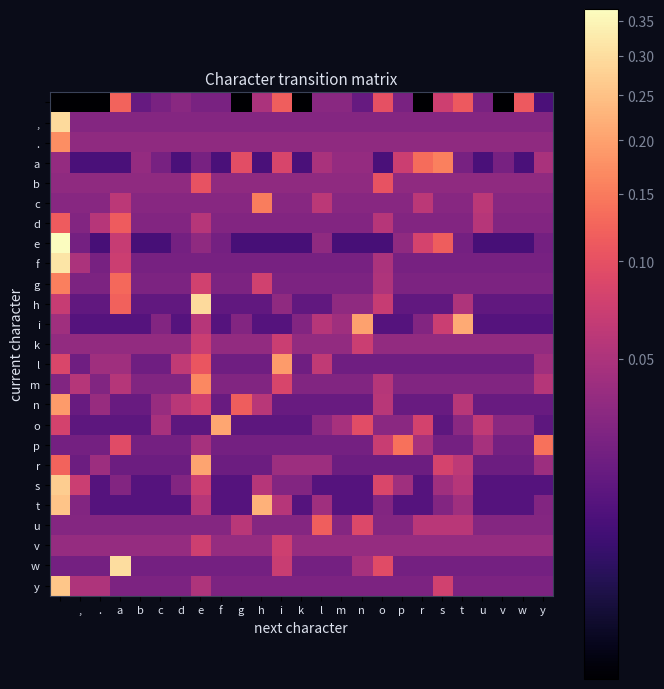
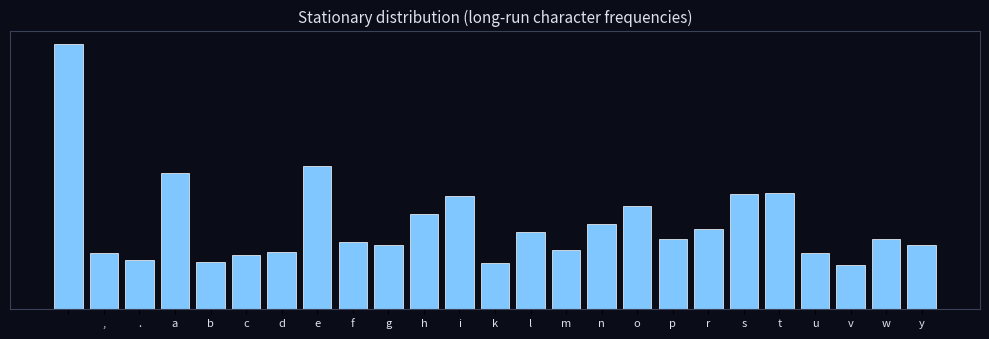

Reproduce these figures in Python, in order.
"""
markov_chain.py - A character-level Markov chain trained on a small
text corpus. Sample from it to generate new text that locally looks
like the corpus but has no global structure.

The visual artefact: a heatmap of the transition matrix.

Pixels2GenAI Project
"""

import numpy as np
import matplotlib
matplotlib.use('Agg')
import matplotlib.pyplot as plt
from collections import Counter, defaultdict

RANDOM_STATE = 0
BG = '#0a0c18'


# Small training corpus: assembled famous opening lines + nonsense.
CORPUS = """
it was the best of times, it was the worst of times, it was the age of wisdom,
it was the age of foolishness, it was the epoch of belief, it was the epoch of
incredulity, it was the season of light, it was the season of darkness, it was
the spring of hope, it was the winter of despair. call me ishmael. some years
ago having little or no money in my purse and nothing particular to interest
me on shore i thought i would sail about a little and see the watery part of
the world. all happy families are alike each unhappy family is unhappy in its
own way. happy days are here again the skies above are clear again so let us
sing a song of cheer again happy days are here again.
""".strip().replace('\n', ' ')


def build_transition_matrix(text):
    """Count adjacent character pairs and normalise to a row-stochastic matrix."""
    chars = sorted(set(text))
    idx = {c: i for i, c in enumerate(chars)}
    n = len(chars)
    counts = np.zeros((n, n), dtype=np.float64)
    for a, b in zip(text, text[1:]):
        counts[idx[a], idx[b]] += 1
    counts += 1.0   # Laplace smoothing
    transition = counts / counts.sum(axis=1, keepdims=True)
    return chars, transition


def sample(transition, chars, length, seed_char, rng):
    idx = {c: i for i, c in enumerate(chars)}
    out = [seed_char]
    for _ in range(length - 1):
        row = transition[idx[out[-1]]]
        next_idx = rng.choice(len(chars), p=row)
        out.append(chars[next_idx])
    return ''.join(out)


def render_transition_heatmap(chars, transition):
    n = len(chars)
    fig, ax = plt.subplots(figsize=(7, 7), facecolor=BG, dpi=110)
    ax.set_facecolor(BG)
    im = ax.imshow(transition, cmap='magma', aspect='equal',
                   norm=matplotlib.colors.PowerNorm(0.35))
    ax.set_xticks(range(n))
    ax.set_yticks(range(n))
    ax.set_xticklabels(chars, color='#dde2ee', fontsize=8)
    ax.set_yticklabels(chars, color='#dde2ee', fontsize=8)
    ax.set_xlabel('next character', color='#dde2ee')
    ax.set_ylabel('current character', color='#dde2ee')
    ax.set_title('Character transition matrix', color='#dde2ee', fontsize=11)
    cbar = fig.colorbar(im, ax=ax)
    cbar.ax.tick_params(colors='#7f879a')
    for spine in ax.spines.values():
        spine.set_color('#3a4258')
    fig.tight_layout()
    fig.savefig('markov_transition.png', facecolor=BG, dpi=110)
    plt.close(fig)


def render_stationary_distribution(chars, transition):
    """Compute the stationary distribution by repeated multiplication."""
    n = len(chars)
    pi = np.full(n, 1.0 / n)
    for _ in range(2000):
        pi = pi @ transition
    fig, ax = plt.subplots(figsize=(10, 3.5), facecolor=BG, dpi=110)
    ax.set_facecolor(BG)
    ax.bar(range(n), pi, color='#80c6ff', edgecolor='white', linewidth=0.5)
    ax.set_xticks(range(n))
    ax.set_xticklabels(chars, color='#dde2ee', fontsize=8)
    ax.set_yticks([])
    ax.set_title('Stationary distribution (long-run character frequencies)',
                 color='#dde2ee', fontsize=11)
    for spine in ax.spines.values():
        spine.set_color('#3a4258')
    fig.tight_layout()
    fig.savefig('markov_stationary.png', facecolor=BG, dpi=110)
    plt.close(fig)


def main():
    rng = np.random.default_rng(RANDOM_STATE)
    chars, transition = build_transition_matrix(CORPUS)
    print(f'Vocabulary: {len(chars)} characters')
    print(f'Sample from chain (seed "t"):')
    print(f'  {sample(transition, chars, 240, "t", rng)}')
    render_transition_heatmap(chars, transition)
    render_stationary_distribution(chars, transition)
    print('Wrote markov_transition.png, markov_stationary.png')


if __name__ == '__main__':
    main()
